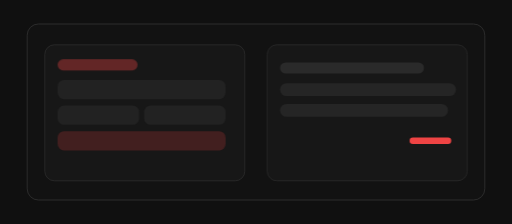
t = 0.00 s
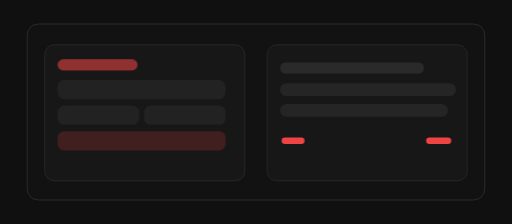
t = 0.30 s
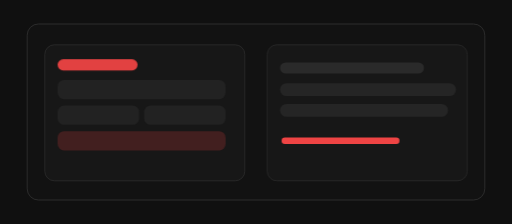
t = 0.90 s
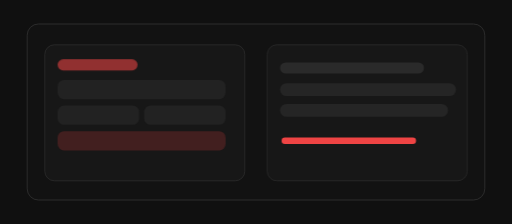
t = 1.20 s
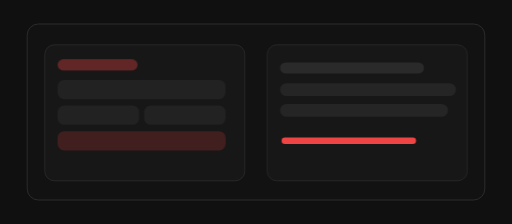
t = 1.50 s
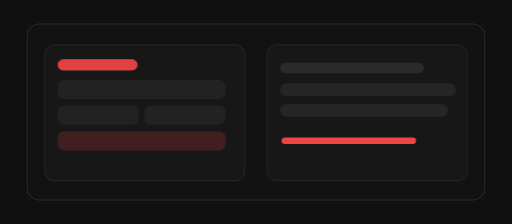
t = 2.10 s

The animated SVG that drew these frames (rendered in a browser with its animation timeline set to each time). Animation: 2 CSS @keyframes rules; one cycle of 2.40 s, repeats indefinitely.

<svg xmlns="http://www.w3.org/2000/svg" viewBox="0 0 640 280" role="img" aria-label="Animacion crear excepcion">
  <defs>
    <style>
      .tick { animation: tick 1.5s ease-in-out infinite; }
      .draw { stroke-dasharray: 160; stroke-dashoffset: 160; animation: draw 2.4s ease-in-out infinite; }
      @keyframes tick { 0%,100% { opacity: .35;} 50% {opacity: 1;} }
      @keyframes draw { 0% { stroke-dashoffset: 160;} 50%,100% { stroke-dashoffset: 0;} }
    </style>
  </defs>
  <rect width="640" height="280" fill="#101010"/>
  <rect x="34" y="30" width="572" height="220" rx="14" fill="#121212" stroke="#333"/>
  <rect x="56" y="56" width="250" height="170" rx="12" fill="#171717" stroke="#2c2c2c"/>
  <rect x="72" y="74" width="100" height="14" rx="7" fill="#ef4444" class="tick"/>
  <rect x="72" y="100" width="210" height="24" rx="8" fill="#222"/>
  <rect x="72" y="132" width="102" height="24" rx="8" fill="#222"/>
  <rect x="180" y="132" width="102" height="24" rx="8" fill="#222"/>
  <rect x="72" y="164" width="210" height="24" rx="8" fill="#ef444433"/>
  <rect x="334" y="56" width="250" height="170" rx="12" fill="#171717" stroke="#2c2c2c"/>
  <rect x="350" y="78" width="180" height="14" rx="7" fill="#2a2a2a"/>
  <rect x="350" y="104" width="220" height="16" rx="8" fill="#252525"/>
  <rect x="350" y="130" width="210" height="16" rx="8" fill="#252525"/>
  <path class="draw" d="M356 176 H560" stroke="#ef4444" stroke-width="8" stroke-linecap="round"/>
</svg>
